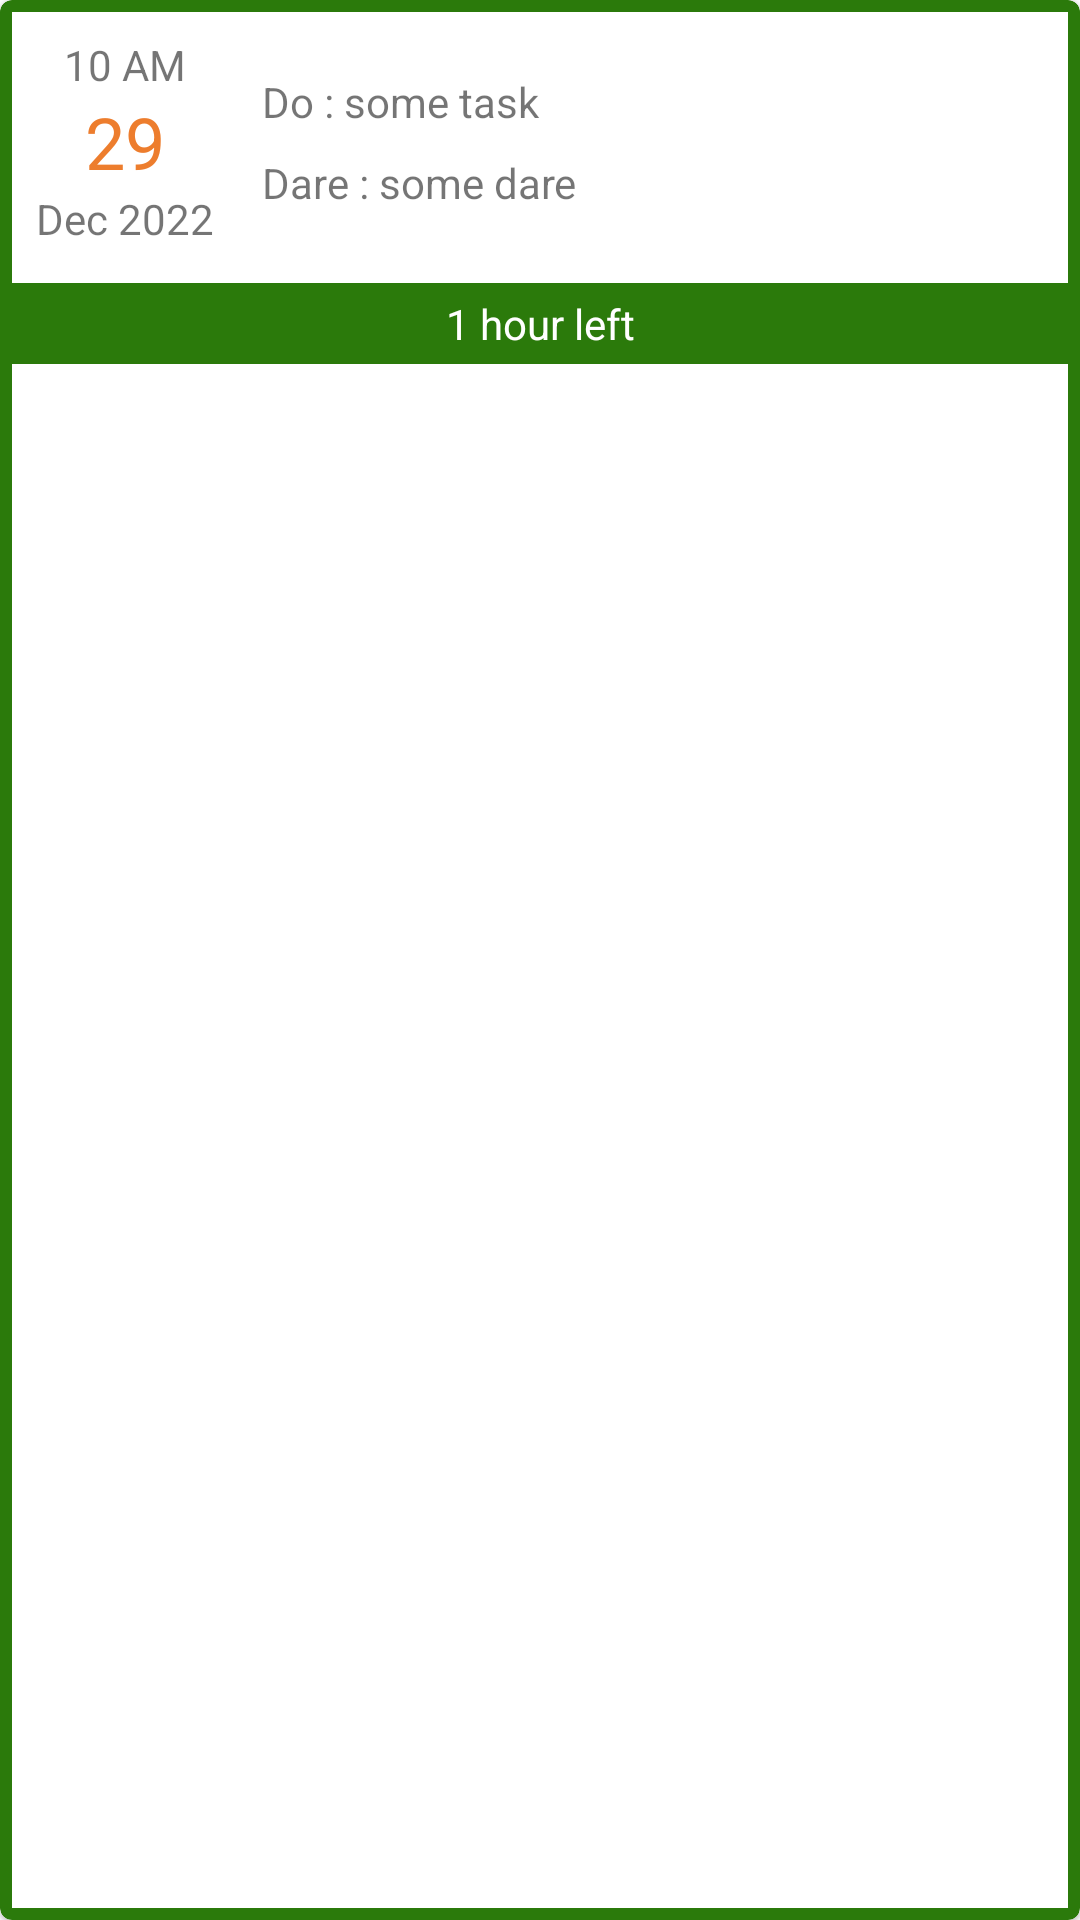

Here is an Android app screen rendered from its layout file. Give the layout XML and the strings, colors and styles it references.
<!-- AndroidManifest.xml: application theme Theme.DoOrDare -->
<!-- res/layout/past_task_item.xml -->
<?xml version="1.0" encoding="utf-8"?>
<com.google.android.material.card.MaterialCardView xmlns:android="http://schemas.android.com/apk/res/android"
    xmlns:app="http://schemas.android.com/apk/res-auto"
    xmlns:tools="http://schemas.android.com/tools"
    android:id="@+id/material_card_view"
    android:layout_width="match_parent"
    android:layout_height="wrap_content"
    android:layout_marginLeft="12dp"
    android:layout_marginTop="16dp"
    android:layout_marginRight="12dp"
    app:strokeColor="#2B7A0B"
    app:strokeWidth="4dp">

    <androidx.constraintlayout.widget.ConstraintLayout
        android:layout_width="match_parent"
        android:layout_height="wrap_content">


        <TextView
            android:id="@+id/time_txt"
            android:layout_width="wrap_content"
            android:layout_height="wrap_content"
            android:layout_marginStart="12dp"
            android:layout_marginTop="12dp"
            android:text="10 AM"
            app:layout_constraintBottom_toTopOf="@+id/date_txt"
            app:layout_constraintEnd_toEndOf="@+id/month_and_year_txt"
            app:layout_constraintHorizontal_bias="0.5"
            app:layout_constraintStart_toStartOf="parent"
            app:layout_constraintTop_toTopOf="parent"
            app:layout_constraintVertical_chainStyle="packed" />

        <TextView
            android:id="@+id/date_txt"
            android:layout_width="wrap_content"
            android:layout_height="wrap_content"
            android:layout_marginStart="12dp"
            android:text="29"
            android:textColor="#ED7D2D"
            android:textSize="24sp"
            app:layout_constraintBottom_toTopOf="@+id/month_and_year_txt"
            app:layout_constraintEnd_toEndOf="@+id/month_and_year_txt"
            app:layout_constraintHorizontal_bias="0.5"
            app:layout_constraintStart_toStartOf="parent"
            app:layout_constraintTop_toBottomOf="@+id/time_txt" />

        <TextView
            android:id="@+id/month_and_year_txt"
            android:layout_width="wrap_content"
            android:layout_height="wrap_content"
            android:layout_marginStart="12dp"
            android:layout_marginBottom="12dp"
            android:text="Dec 2022"
            app:layout_constraintBottom_toTopOf="@+id/reduced_time_txt"
            app:layout_constraintStart_toStartOf="parent"
            app:layout_constraintTop_toBottomOf="@+id/date_txt" />

        <TextView
            android:id="@+id/task_txt"
            android:layout_width="0dp"
            android:layout_height="wrap_content"
            android:layout_marginStart="16dp"
            android:layout_marginTop="12dp"
            android:ellipsize="end"
            android:maxLines="2"
            android:text="Do : some task"
            app:layout_constraintBottom_toTopOf="@+id/dare_txt"
            app:layout_constraintEnd_toStartOf="@+id/delete_btn"
            app:layout_constraintStart_toEndOf="@+id/month_and_year_txt"
            app:layout_constraintTop_toTopOf="parent"
            app:layout_constraintVertical_chainStyle="packed" />

        <TextView
            android:id="@+id/dare_txt"
            android:layout_width="0dp"
            android:layout_height="wrap_content"
            android:layout_marginTop="8dp"
            android:layout_marginBottom="12dp"
            android:ellipsize="end"
            android:maxLines="2"
            android:text="Dare : some dare"
            app:layout_constraintBottom_toTopOf="@+id/reduced_time_txt"
            app:layout_constraintEnd_toEndOf="@+id/task_txt"
            app:layout_constraintStart_toStartOf="@+id/task_txt"
            app:layout_constraintTop_toBottomOf="@+id/task_txt" />

        <TextView
            android:id="@+id/reduced_time_txt"
            android:layout_width="0dp"
            android:layout_height="wrap_content"
            android:layout_marginBottom="4dp"
            android:background="#2B7A0B"
            android:gravity="center_horizontal"
            android:padding="4dp"
            android:text="1 hour left"
            android:textColor="#FFFFFF"
            app:layout_constraintBottom_toBottomOf="parent"
            app:layout_constraintEnd_toEndOf="parent"
            app:layout_constraintStart_toStartOf="parent" />

        <ImageButton
            android:id="@+id/delete_btn"
            style="@android:style/Widget.Material.ImageButton"
            android:layout_width="wrap_content"
            android:layout_height="wrap_content"
            android:background="@color/white"
            android:paddingTop="4dp"
            android:paddingRight="4dp"
            android:visibility="invisible"
            app:layout_constraintEnd_toEndOf="parent"
            app:layout_constraintTop_toTopOf="parent"
            app:srcCompat="@drawable/baseline_delete_outline_24" />
    </androidx.constraintlayout.widget.ConstraintLayout>
</com.google.android.material.card.MaterialCardView>
<!-- resources referenced by this layout -->
<resources>
  <color name="white">#FFFFFFFF</color>
  <style name="Theme.DoOrDare" parent="Theme.MaterialComponents.Light.DarkActionBar">
          
          <item name="colorPrimary">#F57C00</item>
          <item name="colorPrimaryVariant">#E65100</item>
          <item name="colorOnPrimary">@color/white</item>
          
          <item name="colorSecondary">#F57C00</item>
          <item name="colorSecondaryVariant">#E65100</item>
          <item name="colorOnSecondary">#FFFFFF</item>
          
          <item name="android:statusBarColor">?attr/colorPrimaryVariant</item>
          
      </style>
</resources>
